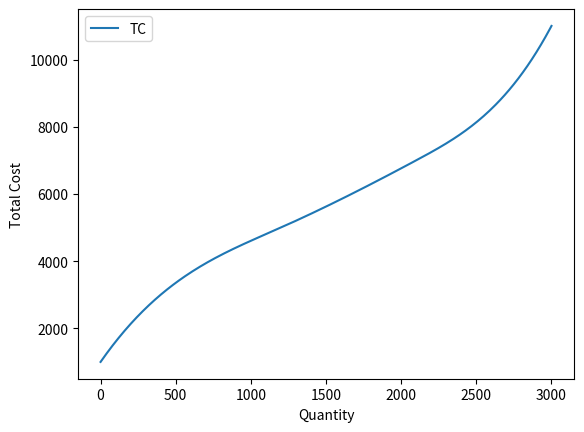

Here is the Python script that generated this plot:
import matplotlib.pyplot as plt
import numpy as np
from scipy.interpolate import make_interp_spline, BSpline

x = np.array([0,400,1200,2100,2700,3000])
tc = np.array([1000,3000,5000,7000,9000,11000])



# 300 represents number of points to make between T.min and T.max
xnew = np.linspace(x.min(), x.max(), 300)

spl = make_interp_spline(x, tc, k=3)  # type: BSpline
tc_smooth = spl(xnew)

plt.figure()
# plt.plot(x,tc)
plt.plot(xnew,tc_smooth, label='TC')

plt.xlabel('Quantity')
plt.ylabel('Total Cost')
plt.legend()
plt.show()
